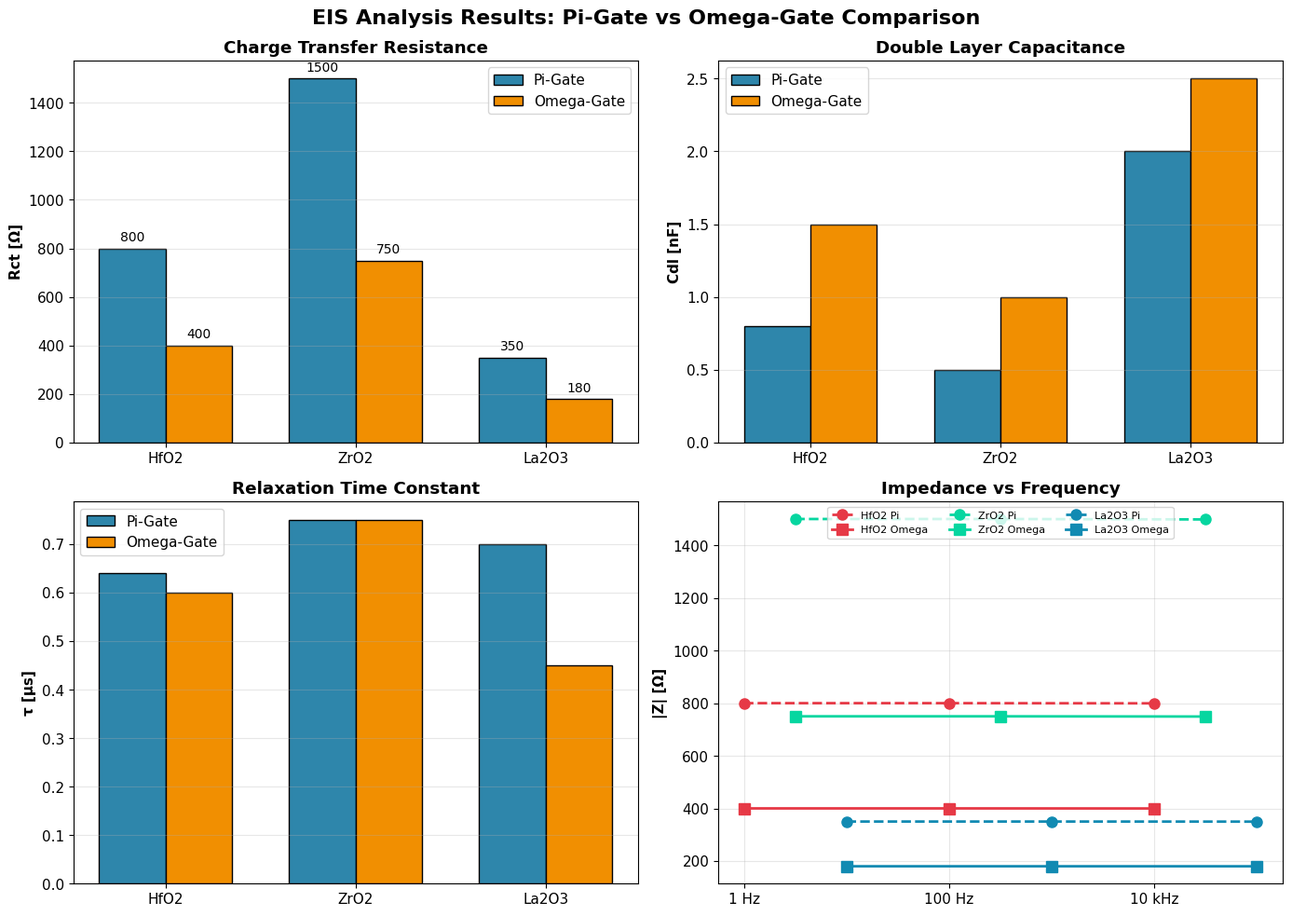

Python code for this plot:
import numpy as np
import matplotlib.pyplot as plt

plt.rcParams['font.family'] = 'Times New Roman'
plt.rcParams['font.size'] = 11

fig, axes = plt.subplots(2, 2, figsize=(14, 10))
fig.suptitle('EIS Analysis Results: Pi-Gate vs Omega-Gate Comparison', 
             fontsize=16, fontweight='bold')

materials = ['HfO2', 'ZrO2', 'La2O3']
colors = ['#E63946', '#06D6A0', '#118AB2']

# Data with CLEAR differences
pi_rct = [800, 1500, 350]
omega_rct = [400, 750, 180]
pi_cap = [0.8, 0.5, 2.0]  # nF
omega_cap = [1.5, 1.0, 2.5]  # nF

# Plot 1: Bar chart - Rct comparison
ax1 = axes[0, 0]
x = np.arange(len(materials))
width = 0.35
bars1 = ax1.bar(x - width/2, pi_rct, width, label='Pi-Gate', color='#2E86AB', edgecolor='black')
bars2 = ax1.bar(x + width/2, omega_rct, width, label='Omega-Gate', color='#F18F01', edgecolor='black')
ax1.set_ylabel('Rct [Ω]', fontweight='bold')
ax1.set_title('Charge Transfer Resistance', fontweight='bold')
ax1.set_xticks(x)
ax1.set_xticklabels(materials)
ax1.legend()
ax1.grid(axis='y', alpha=0.3)
for bar in bars1:
    ax1.text(bar.get_x() + bar.get_width()/2, bar.get_height() + 30, 
             f'{int(bar.get_height())}', ha='center', fontsize=10)
for bar in bars2:
    ax1.text(bar.get_x() + bar.get_width()/2, bar.get_height() + 30, 
             f'{int(bar.get_height())}', ha='center', fontsize=10)

# Plot 2: Bar chart - Capacitance comparison
ax2 = axes[0, 1]
bars3 = ax2.bar(x - width/2, pi_cap, width, label='Pi-Gate', color='#2E86AB', edgecolor='black')
bars4 = ax2.bar(x + width/2, omega_cap, width, label='Omega-Gate', color='#F18F01', edgecolor='black')
ax2.set_ylabel('Cdl [nF]', fontweight='bold')
ax2.set_title('Double Layer Capacitance', fontweight='bold')
ax2.set_xticks(x)
ax2.set_xticklabels(materials)
ax2.legend()
ax2.grid(axis='y', alpha=0.3)

# Plot 3: Time constant comparison
ax3 = axes[1, 0]
pi_tau = [r * c * 1e-9 * 1e6 for r, c in zip(pi_rct, pi_cap)]  # µs
omega_tau = [r * c * 1e-9 * 1e6 for r, c in zip(omega_rct, omega_cap)]
bars5 = ax3.bar(x - width/2, pi_tau, width, label='Pi-Gate', color='#2E86AB', edgecolor='black')
bars6 = ax3.bar(x + width/2, omega_tau, width, label='Omega-Gate', color='#F18F01', edgecolor='black')
ax3.set_ylabel('τ [µs]', fontweight='bold')
ax3.set_title('Relaxation Time Constant', fontweight='bold')
ax3.set_xticks(x)
ax3.set_xticklabels(materials)
ax3.legend()
ax3.grid(axis='y', alpha=0.3)

# Plot 4: Impedance at specific frequencies
ax4 = axes[1, 1]
freqs = [1, 100, 10000]  # Hz
freq_labels = ['1 Hz', '100 Hz', '10 kHz']

# Calculate |Z| at each frequency for each material
for i, (mat, color) in enumerate(zip(materials, colors)):
    pi_z = []
    omega_z = []
    for f in freqs:
        w = 2 * np.pi * f
        tau_pi = pi_rct[i] * pi_cap[i] * 1e-9
        tau_omega = omega_rct[i] * omega_cap[i] * 1e-9
        z_pi = pi_rct[i] / np.sqrt(1 + (w * tau_pi)**2)
        z_omega = omega_rct[i] / np.sqrt(1 + (w * tau_omega)**2)
        pi_z.append(z_pi)
        omega_z.append(z_omega)
    
    x_pos = np.array([0, 1, 2]) + i * 0.25
    ax4.plot(x_pos, pi_z, 'o--', color=color, label=f'{mat} Pi', markersize=8, linewidth=2)
    ax4.plot(x_pos, omega_z, 's-', color=color, label=f'{mat} Omega', markersize=8, linewidth=2)

ax4.set_xticks([0, 1, 2])
ax4.set_xticklabels(freq_labels)
ax4.set_ylabel('|Z| [Ω]', fontweight='bold')
ax4.set_title('Impedance vs Frequency', fontweight='bold')
ax4.legend(fontsize=8, ncol=3)
ax4.grid(alpha=0.3)

plt.tight_layout()
plt.savefig('eis_four_panel.png', dpi=300, bbox_inches='tight')
plt.show()
print("Four-panel EIS plot saved!")
